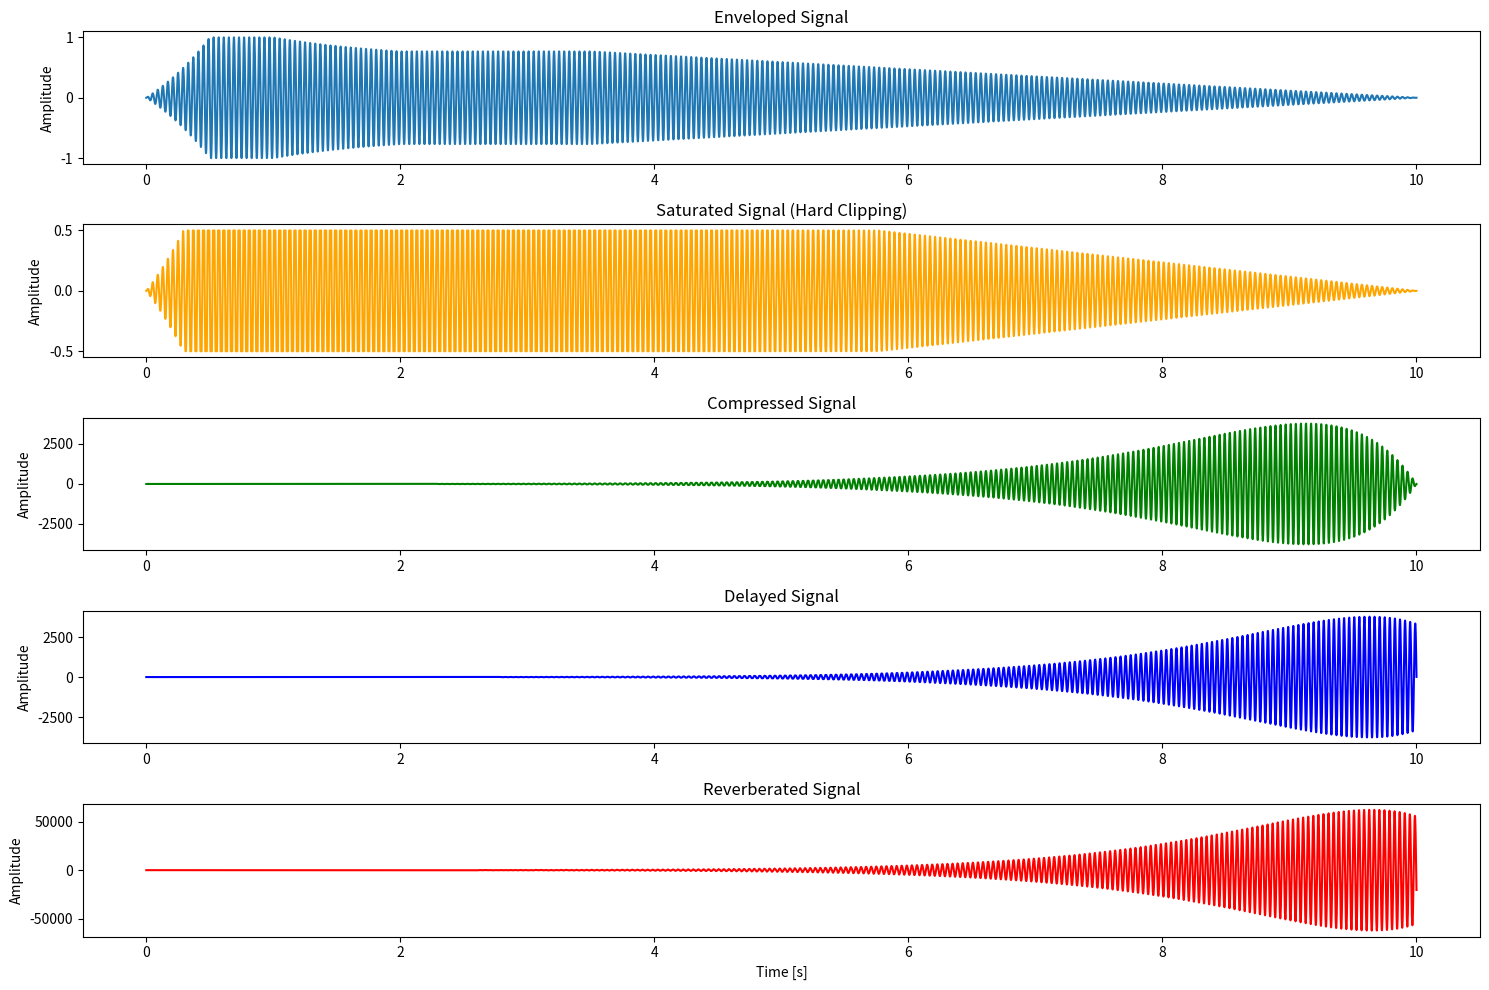

Source code (Python):
import numpy as np
import matplotlib.pyplot as plt

# Oscillator Function
def generate_wave(wave_type, t, freq=440, phase=0, volume=1.0, detune_factor=0, num_detune=5):
    if wave_type == 'sine':
        return volume * np.sin(2 * np.pi * freq * t + phase)
    elif wave_type == 'sawtooth':
        return volume * (2 * ((freq * t + phase) % 1) - 1)
    elif wave_type == 'triangular':
        return volume * (2 * abs(2 * ((freq * t + phase) % 1) - 1) - 1)
    elif wave_type == 'square':
        return volume * np.sign(np.sin(2 * np.pi * freq * t + phase))
    elif wave_type == 'noise':
        return volume * np.random.normal(0, 1, len(t))
    elif wave_type == 'detuned':
        result = np.zeros_like(t)
        for i in range(num_detune):
            detuned_freq = freq * (1 + (i - num_detune // 2) * detune_factor / 100)
            result += volume * np.sin(2 * np.pi * detuned_freq * t + phase) / num_detune
        return result
    else:
        raise ValueError("Invalid wave type selected.")

# Envelope Function
def enveloped_audio(input_signal, A, H, D, S, duration, shift, velocity=1.0, sample_rate=44100):
    R = duration -( A + H + D + S )  # Total duration of the envelope
    t = np.linspace(0, duration, num=int(duration * sample_rate))  # Time vector
    shifted_t = t - shift
    shifted_t[shifted_t < 0] = 0
    envelope = np.zeros_like(t)
    amplitude = (max(input_signal) - min(input_signal)) / 2
    # Control the speed
    a = np.log(amplitude + 1) * velocity / A  
    b = -1 / D
    j = -(np.exp(b * (A + H + D)) + np.exp(a * A) - np.exp(b * (A + H)) - 1) / R
    i = -j * (A + H + D + S + R)

    # Attack phase
    envelope[shifted_t <= A] = np.exp(a * shifted_t[shifted_t <= A]) - 1

    # Hold phase
    envelope[(shifted_t > A) & (shifted_t < A + H)] = np.exp(a * A) - 1

    # Decay phase
    envelope[(shifted_t > A + H) & (shifted_t <= A + H + D)] = (np.exp(b * (shifted_t[(shifted_t > A + H) & (shifted_t <= A + H + D)])) +
                                                np.exp(a * A) - np.exp(b * (A + H)) - 1)

    # Sustain phase
    envelope[(shifted_t > A + H + D) & (shifted_t <= A + H + D + S)] = (np.exp(b * (A + H + D)) +
                                                        np.exp(a * A) - np.exp(b * (A + H)) - 1)

    # Release phase
    envelope[shifted_t > A + H + D + S] = j * shifted_t[shifted_t > A + H + D + S] + i

    return envelope[:len(input_signal)] * input_signal[:len(envelope)]

# Effect Classes
class Saturator:
    def __init__(self, threshold, bias=0.0, drive=1.0, a=1.0, wet_dry=1.0):
        self.threshold = threshold
        self.bias = bias
        self.drive = drive
        self.a = a
        self.wet_dry = wet_dry

    def hard_clipping(self, x):
        T = self.threshold
        return np.clip(x, -T, T)

    def soft_clipping(self, x):
        T = self.threshold
        return T * np.tanh(x / T)

    def variable_saturation(self, x):
        T = self.threshold
        a = self.a
        return T * (np.abs(x / T) ** a) * np.sign(x)

    def process(self, x, mode='hard'):
        x_processed = self.drive * x + self.bias
        if mode == 'hard':
            wet_signal = self.hard_clipping(x_processed)
        elif mode == 'soft':
            wet_signal = self.soft_clipping(x_processed)
        elif mode == 'variable':
            wet_signal = self.variable_saturation(x_processed)
        else:
            raise ValueError("Invalid mode selected. Choose 'hard', 'soft', or 'variable'.")
        return self.wet_dry * wet_signal + (1 - self.wet_dry) * x

class Compressor:
    def __init__(self, threshold, ratio, attack, release, wet_dry=1.0, sample_rate=44100):
        self.threshold = threshold
        self.ratio = ratio
        self.attack = attack
        self.release = release
        self.wet_dry = wet_dry
        self.sample_rate = sample_rate
        self.gain_reduction_db = 0.0

    def compute_gain_reduction(self, x):
        T = self.threshold
        R = self.ratio
        A = self.attack
        Rl = self.release

        attack_samples = self.sample_rate * (A / 1000)
        release_samples = self.sample_rate * (Rl / 1000)

        x_db = 20 * np.log10(np.abs(x) + 1e-6)
        gain_reduction = np.zeros_like(x_db)

        for i in range(1, len(x_db)):
            if x_db[i] > T:
                desired_gain_reduction = T + (x_db[i] - T) / R
            else:
                desired_gain_reduction = 0

            if x_db[i] > T:
                gain_reduction[i] = gain_reduction[i - 1] - (1 / attack_samples)
            else:
                gain_reduction[i] = gain_reduction[i - 1] + (1 / release_samples)

            gain_reduction[i] = max(gain_reduction[i], desired_gain_reduction)

        self.gain_reduction_db = gain_reduction

    def apply_gain_reduction(self, x):
        linear_gain = 10 ** (self.gain_reduction_db / 20)
        return x * linear_gain

    def process(self, x):
        self.compute_gain_reduction(x)
        wet_signal = self.apply_gain_reduction(x)
        return self.wet_dry * wet_signal + (1 - self.wet_dry) * x

class Delay:
    def __init__(self, delay_time, wet_dry=1.0, sample_rate=44100):
        self.delay_time = delay_time
        self.wet_dry = wet_dry
        self.sample_rate = sample_rate
        self.delay_samples = int(self.delay_time * self.sample_rate)
        self.buffer = np.zeros(self.delay_samples)
        self.buffer_index = 0

    def process(self, x):
        output = np.zeros_like(x)
        buffer_length = len(self.buffer)

        for i in range(len(x)):
            
            delayed_sample = self.buffer[self.buffer_index]
            output[i] = self.wet_dry * delayed_sample + (1 - self.wet_dry) * x[i]
            self.buffer[self.buffer_index] = x[i]
            self.buffer_index = (self.buffer_index + 1) % buffer_length

        return output

class ReverbEffect:
    def __init__(self, wet_dry=0.5):
        self.wet_dry = wet_dry

    def add_reverb(self, input_signal):
        impulse_response = np.random.normal(0, 0.5, 1000)                        # Example impulse response
        output_signal = np.convolve(input_signal, impulse_response, mode='full')
        output_signal[:len(input_signal)] = (1 - self.wet_dry) * input_signal + self.wet_dry * output_signal[:len(input_signal)]
        return output_signal[:len(input_signal)]

# Example usage
sample_rate = 44100  # Sample rate in Hz
duration = 10.0  # Duration in seconds
t = np.linspace(0, duration, int(sample_rate * duration), endpoint=False)

# Generate a test signal: a sawtooth wave with varying amplitude
wave_type = 'sine'
frequency = 25.0  # Frequency of the sawtooth wave in Hz
input_signal = generate_wave(wave_type, t, freq=frequency)

# Apply the envelope to the input signal
A, H, D, S = 0.5, 0.5, 1, 1.5
enveloped_signal = enveloped_audio(input_signal, A, H, D, S, duration, shift=0, sample_rate=sample_rate)

# Instantiate the effects
saturator = Saturator(threshold=0.5, bias=0.0, drive=1.0, a=2.0, wet_dry=1)
compressor = Compressor(threshold=-3, ratio=4, attack=20, release=100, wet_dry=1, sample_rate=sample_rate)
delay_effect = Delay(delay_time=0.5, wet_dry=1, sample_rate=sample_rate)
reverb_effect = ReverbEffect(wet_dry=0.99)

# Process the enveloped signal through each effect
saturated_signal = saturator.process(enveloped_signal, mode='hard')
compressed_signal = compressor.process(saturated_signal)
delayed_signal = delay_effect.process(compressed_signal)
reverberated_signal = reverb_effect.add_reverb(delayed_signal)

# Plot the original and processed signals for comparison
plt.figure(figsize=(15, 10))

plt.subplot(5, 1, 1)
plt.plot(t, enveloped_signal, label="Enveloped Signal")
plt.title("Enveloped Signal")
plt.ylabel("Amplitude")

plt.subplot(5, 1, 2)
plt.plot(t, saturated_signal, label="Saturated Signal (Hard Clipping)", color='orange')
plt.title("Saturated Signal (Hard Clipping)")
plt.ylabel("Amplitude")

plt.subplot(5, 1, 3)
plt.plot(t, compressed_signal, label="Compressed Signal", color='green')
plt.title("Compressed Signal")
plt.ylabel("Amplitude")

plt.subplot(5, 1, 4)
plt.plot(t, delayed_signal, label="Delayed Signal", color='blue')
plt.title("Delayed Signal")
plt.ylabel("Amplitude")

plt.subplot(5, 1, 5)
plt.plot(t, reverberated_signal , label="Reverberated Signal", color='red')
plt.title("Reverberated Signal")
plt.xlabel("Time [s]")
plt.ylabel("Amplitude")

plt.tight_layout()
plt.show()